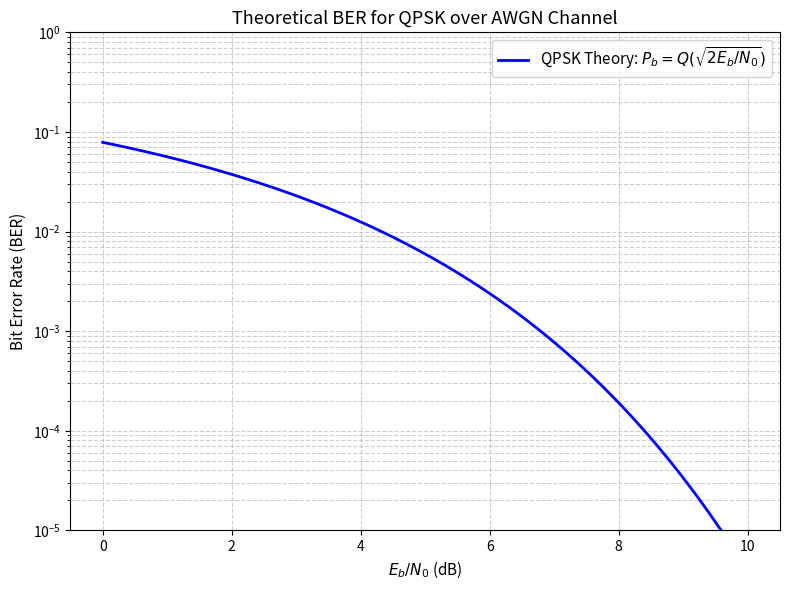

This figure's Python source:
import numpy as np
import scipy.special as sp
import matplotlib.pyplot as plt

#Create Eb/N0 from 0 to 10 dB
eb_n0_db = np.linspace(0, 10, 50)

#Change dB into linear
eb_n0_lin = 10 ** (eb_n0_db / 10)

#Calculate BER base on the formula QPSK AWGN
ber_theory = 0.5 * sp.erfc(np.sqrt(eb_n0_lin))

#Plot the semilogy
plt.figure(figsize=(8, 6))
plt.semilogy(eb_n0_db, ber_theory, 'b-', linewidth=2, label='QPSK Theory: $P_b = Q(\\sqrt{2E_b/N_0})$')
plt.title('Theoretical BER for QPSK over AWGN Channel', fontsize=13)
plt.xlabel('$E_b/N_0$ (dB)', fontsize=11)
plt.ylabel('Bit Error Rate (BER)', fontsize=11)
plt.grid(True, which='both', linestyle='--', alpha=0.6)
plt.ylim([1e-5, 1.0])
plt.legend(fontsize=11)

plt.tight_layout()
plt.savefig('test_theory.png', dpi=300)
